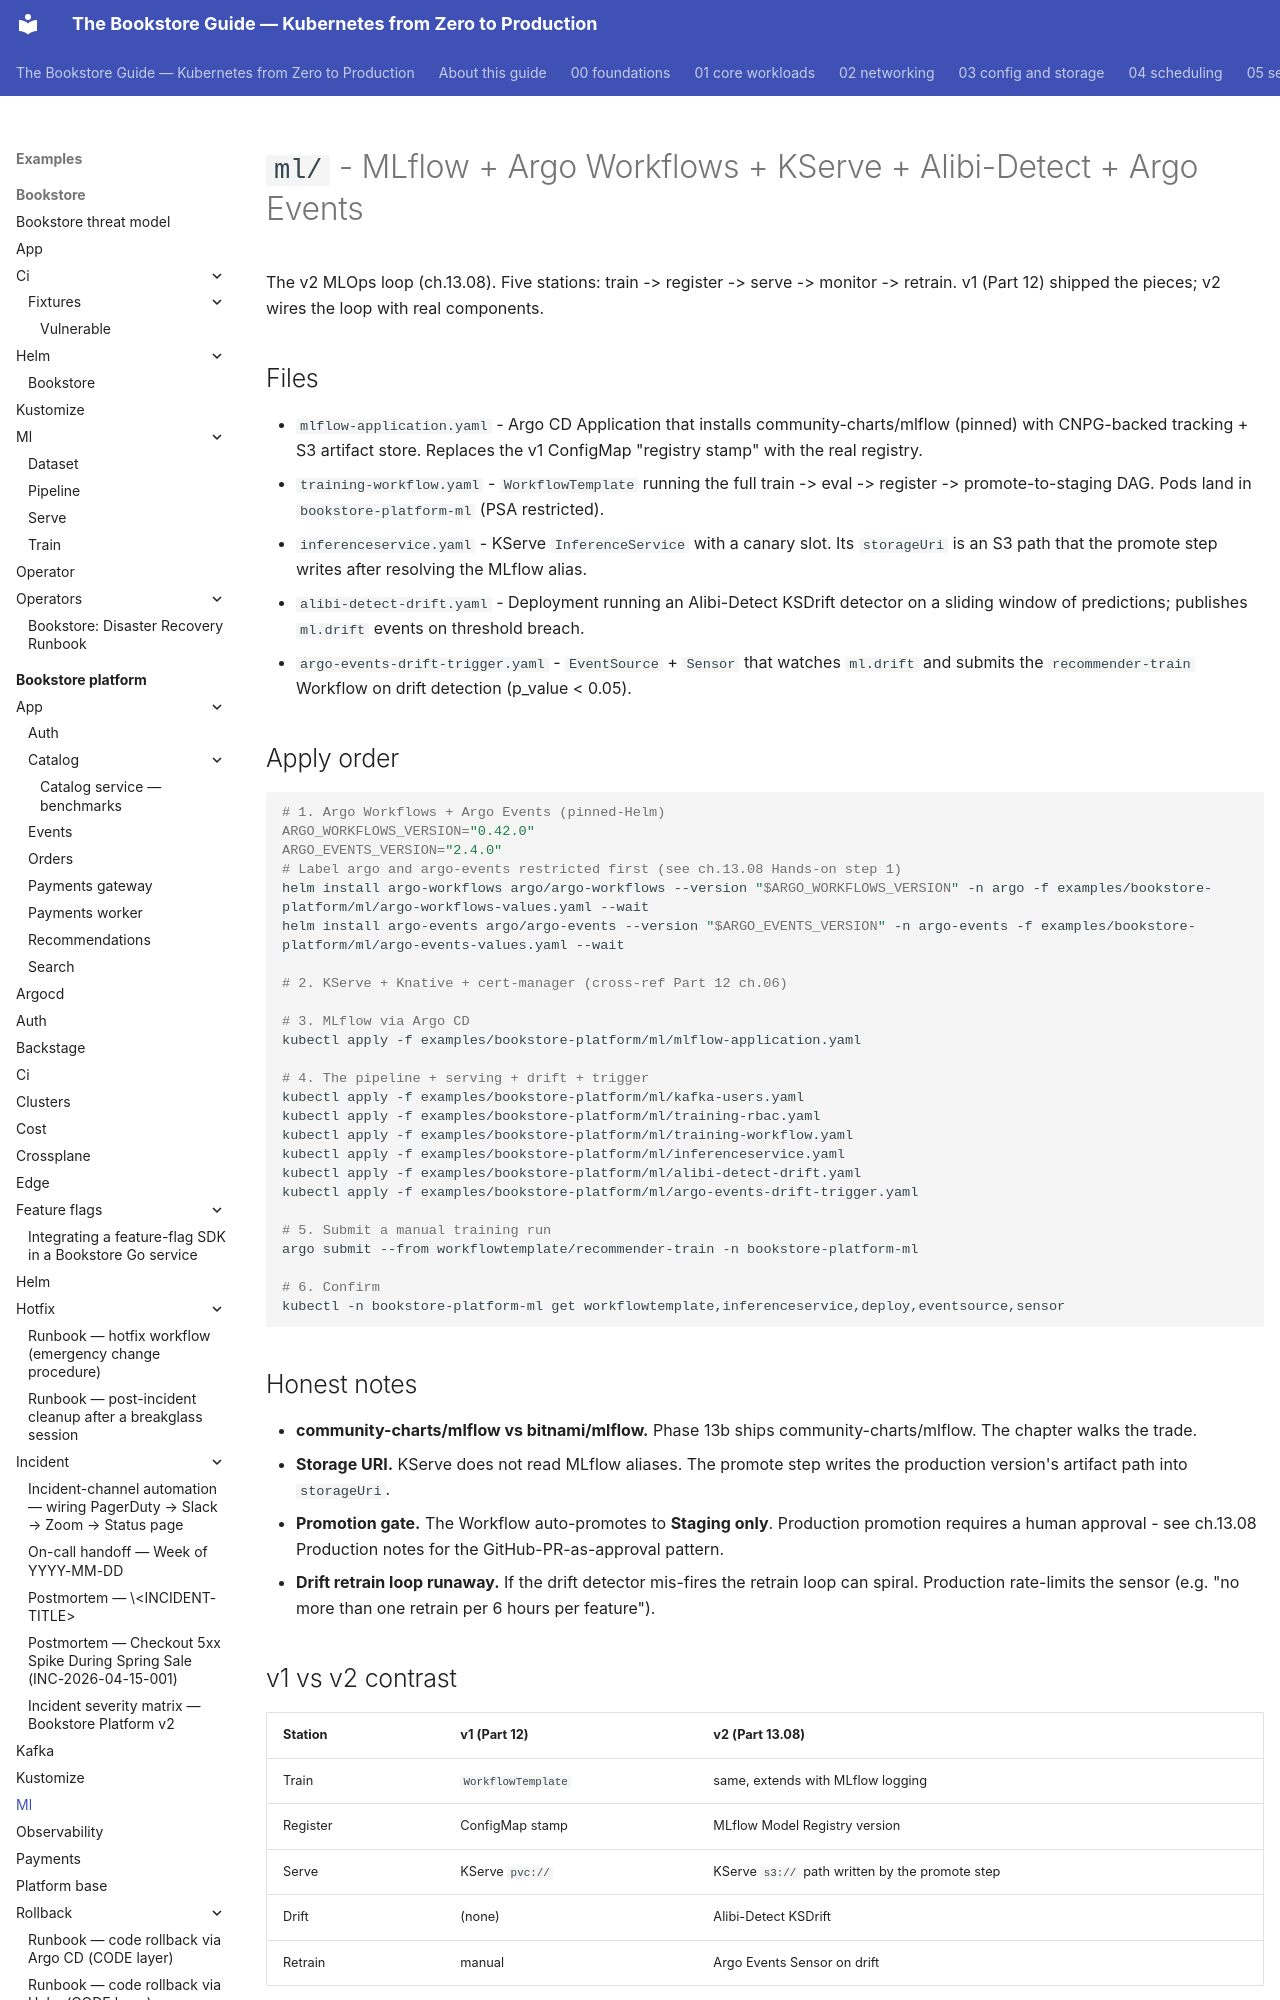

repository: abd-ulbasit/bookstore-kubernetes-guide · page: examples/bookstore-platform/ml/index.html · generator: mkdocs

# `ml/` - MLflow + Argo Workflows + KServe + Alibi-Detect + Argo Events

The v2 MLOps loop (ch.13.08). Five stations: train -> register -> serve ->
monitor -> retrain. v1 (Part 12) shipped the pieces; v2 wires the loop with
real components.

## Files

- `mlflow-application.yaml` - Argo CD Application that installs
  community-charts/mlflow (pinned) with CNPG-backed tracking + S3 artifact
  store. Replaces the v1 ConfigMap "registry stamp" with the real registry.
- `training-workflow.yaml` - `WorkflowTemplate` running the full
  train -> eval -> register -> promote-to-staging DAG. Pods land in
  `bookstore-platform-ml` (PSA restricted).
- `inferenceservice.yaml` - KServe `InferenceService` with a canary slot.
  Its `storageUri` is an S3 path that the promote step writes after
  resolving the MLflow alias.
- `alibi-detect-drift.yaml` - Deployment running an Alibi-Detect KSDrift
  detector on a sliding window of predictions; publishes `ml.drift`
  events on threshold breach.
- `argo-events-drift-trigger.yaml` - `EventSource` + `Sensor` that
  watches `ml.drift` and submits the `recommender-train` Workflow on
  drift detection (p_value < 0.05).

## Apply order

```sh
# 1. Argo Workflows + Argo Events (pinned-Helm)
ARGO_WORKFLOWS_VERSION="0.42.0"
ARGO_EVENTS_VERSION="2.4.0"
# Label argo and argo-events restricted first (see ch.13.08 Hands-on step 1)
helm install argo-workflows argo/argo-workflows --version "$ARGO_WORKFLOWS_VERSION" -n argo -f examples/bookstore-platform/ml/argo-workflows-values.yaml --wait
helm install argo-events argo/argo-events --version "$ARGO_EVENTS_VERSION" -n argo-events -f examples/bookstore-platform/ml/argo-events-values.yaml --wait

# 2. KServe + Knative + cert-manager (cross-ref Part 12 ch.06)

# 3. MLflow via Argo CD
kubectl apply -f examples/bookstore-platform/ml/mlflow-application.yaml

# 4. The pipeline + serving + drift + trigger
kubectl apply -f examples/bookstore-platform/ml/kafka-users.yaml
kubectl apply -f examples/bookstore-platform/ml/training-rbac.yaml
kubectl apply -f examples/bookstore-platform/ml/training-workflow.yaml
kubectl apply -f examples/bookstore-platform/ml/inferenceservice.yaml
kubectl apply -f examples/bookstore-platform/ml/alibi-detect-drift.yaml
kubectl apply -f examples/bookstore-platform/ml/argo-events-drift-trigger.yaml

# 5. Submit a manual training run
argo submit --from workflowtemplate/recommender-train -n bookstore-platform-ml

# 6. Confirm
kubectl -n bookstore-platform-ml get workflowtemplate,inferenceservice,deploy,eventsource,sensor
```
